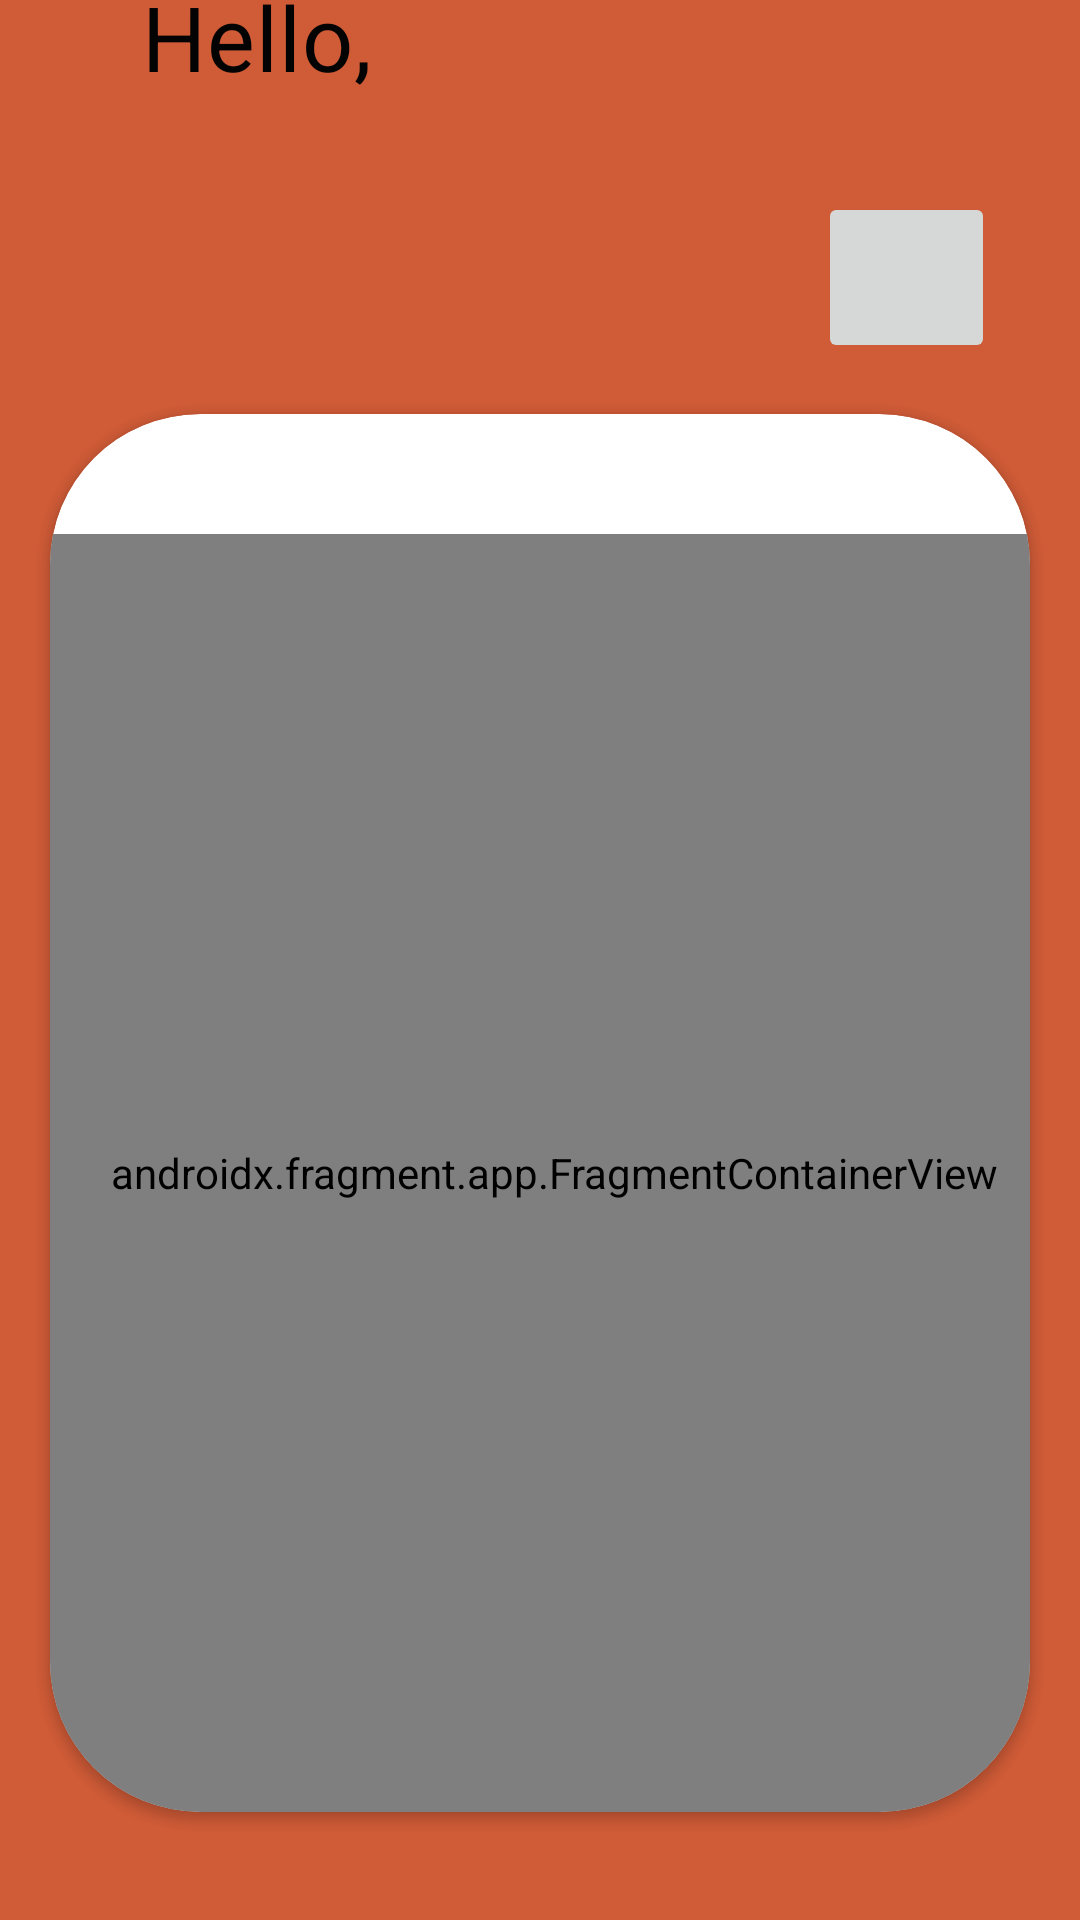

This screen was rendered from an Android layout file. Write that file and the resources it references.
<!-- AndroidManifest.xml: activity theme Theme.DietChart.NoActionBar -->
<!-- res/layout/activity_fragment.xml -->
<?xml version="1.0" encoding="utf-8"?>
<androidx.constraintlayout.widget.ConstraintLayout xmlns:android="http://schemas.android.com/apk/res/android"
    xmlns:app="http://schemas.android.com/apk/res-auto"
    xmlns:tools="http://schemas.android.com/tools"
    android:layout_width="match_parent"
    android:layout_height="match_parent"
    android:background="#CF5B37"
    tools:context=".view.homepage.FragmentActivity">

    <TextView
        android:id="@+id/welcomeTxt"
        style="@style/TextAppearance.MaterialComponents.Subtitle1"
        android:layout_width="wrap_content"
        android:layout_height="wrap_content"
        android:layout_marginBottom="608dp"
        android:text="@string/hello"
        android:textColor="#040303"
        android:textSize="30sp"
        app:layout_constraintBottom_toBottomOf="parent"
        app:layout_constraintHorizontal_bias="0.167"
        app:layout_constraintLeft_toLeftOf="parent"
        app:layout_constraintRight_toRightOf="parent" />

    <TextView
        android:id="@+id/nameTxtShow"
        style="@style/TextAppearance.MaterialComponents.Subtitle1"
        android:layout_width="wrap_content"
        android:layout_height="wrap_content"
        android:layout_marginBottom="568dp"
        android:textColor="#040303"
        android:textSize="30sp"
        app:layout_constraintBottom_toBottomOf="parent"
        app:layout_constraintEnd_toEndOf="parent"
        app:layout_constraintHorizontal_bias="0.163"
        app:layout_constraintStart_toStartOf="parent" />

    <androidx.cardview.widget.CardView
        android:layout_width="wrap_content"
        android:layout_height="wrap_content"
        android:layout_marginTop="88dp"
        android:background="@drawable/backgroundorange"
        android:layout_marginBottom="18dp"
        app:cardCornerRadius="50dp"
        app:cardUseCompatPadding="true"
        app:layout_constraintBottom_toBottomOf="parent"
        app:layout_constraintEnd_toEndOf="parent"
        app:layout_constraintHorizontal_bias="0.609"
        app:layout_constraintStart_toStartOf="parent"
        app:layout_constraintTop_toBottomOf="@+id/welcomeTxt">

        <androidx.fragment.app.FragmentContainerView
            android:id="@+id/dietChartViewPager"
            android:name="com.khntech.dietchart.dietplans.DietPlanFragment"
            android:layout_width="336dp"
            android:layout_height="426dp"
            android:layout_marginTop="40dp"
            app:layout_constraintBottom_toBottomOf="parent"
            app:layout_constraintEnd_toEndOf="parent"
            app:layout_constraintStart_toStartOf="parent"
            app:layout_constraintTop_toBottomOf="@+id/welcomeTxt"
            app:layout_constraintVertical_bias="0.016" />


    </androidx.cardview.widget.CardView>

    <ImageButton
        android:id="@+id/profileImageBtn"
        android:layout_width="59dp"
        android:layout_height="57dp"
        android:layout_marginTop="64dp"
        android:src="@drawable/ic_baseline_person_24"
        app:layout_constraintEnd_toEndOf="parent"
        app:layout_constraintHorizontal_bias="0.906"
        app:layout_constraintStart_toStartOf="parent"
        app:layout_constraintTop_toTopOf="parent"
        android:contentDescription="@string/todo" />

    <TextView
        android:id="@+id/ageTry1"
        android:layout_width="wrap_content"
        android:layout_height="wrap_content"
        android:visibility="gone"
        app:layout_constraintTop_toTopOf="parent"
        app:layout_constraintEnd_toEndOf="parent"
        app:layout_constraintHorizontal_bias="0.5"
        app:layout_constraintStart_toStartOf="parent" />


</androidx.constraintlayout.widget.ConstraintLayout>
<!-- resources referenced by this layout -->
<resources>
  <!-- drawable backgroundorange: jpg bitmap (drawable, 270116 bytes) -->
  <string name="hello">Hello,</string>
  <string name="todo">TODO</string>
  <style name="Theme.DietChart.NoActionBar">
          <item name="windowActionBar">false</item>
          <item name="windowNoTitle">true</item>
      </style>
</resources>
